The GitHub repository kuraryu405/ai-bread contains a labelled image folder "data" with 6 categories: baguette, bread, campagne, danish, roll, twist. Examples follow, each with its label.

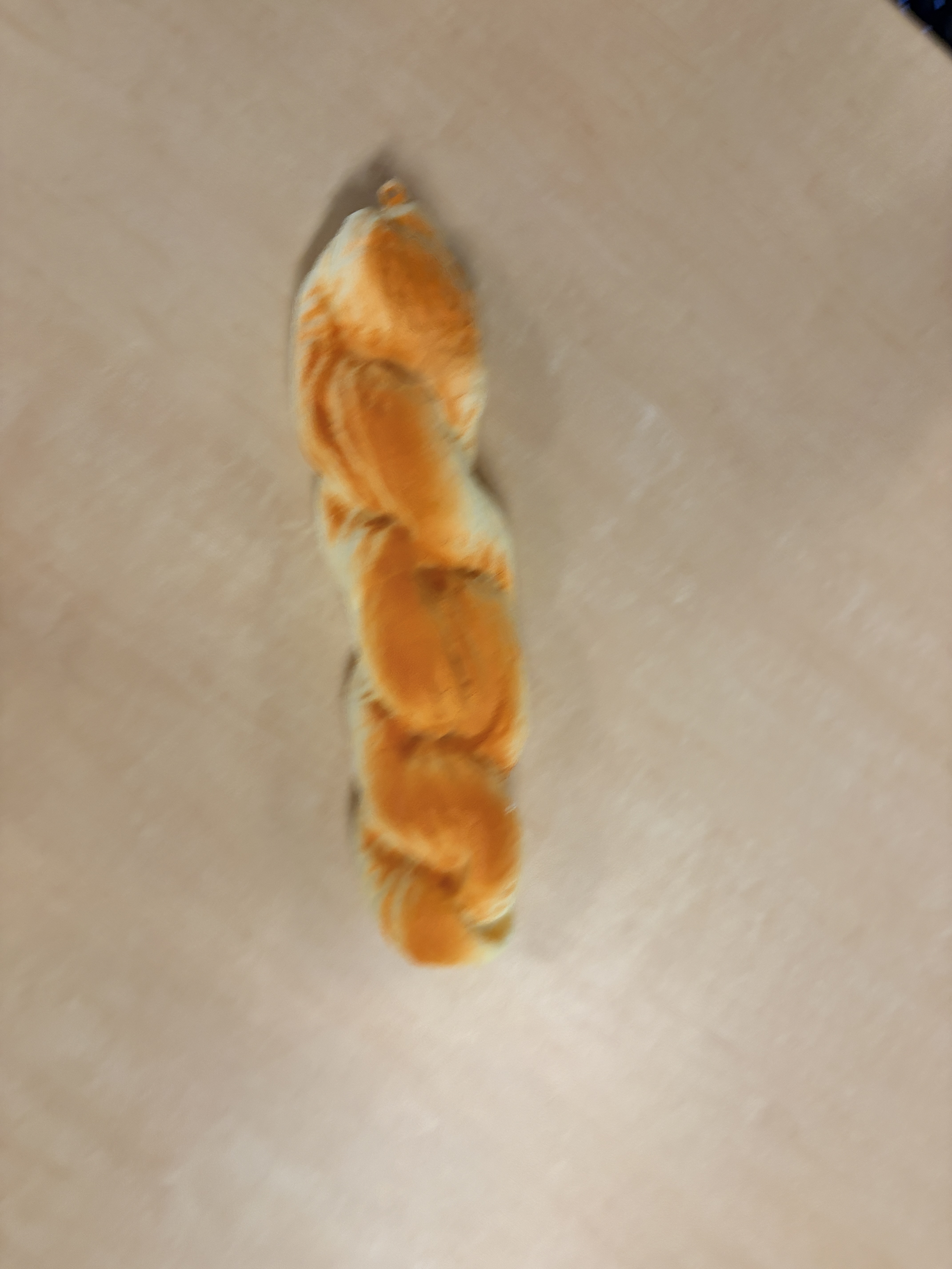
Label: twist

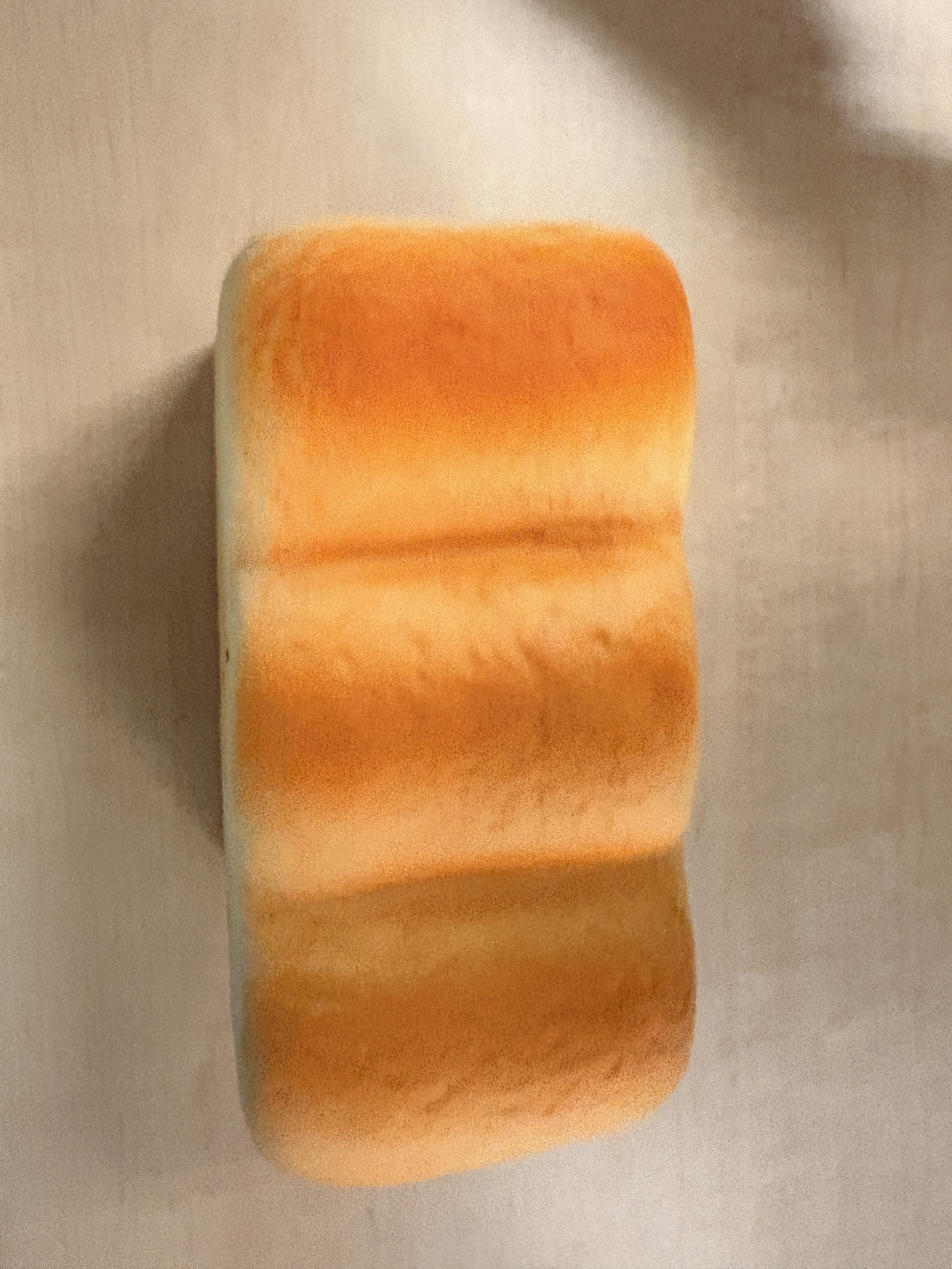
Label: bread

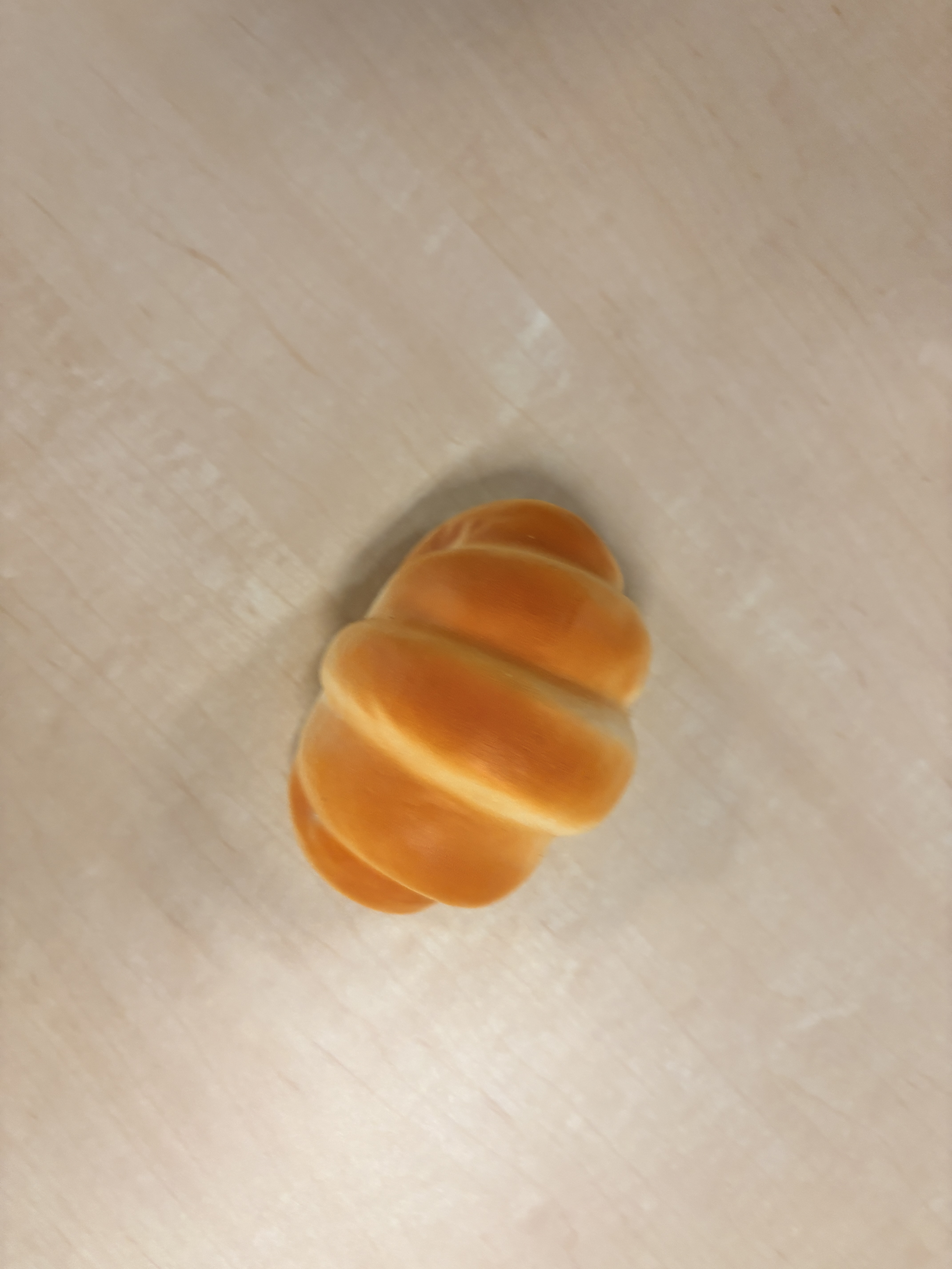
Label: roll

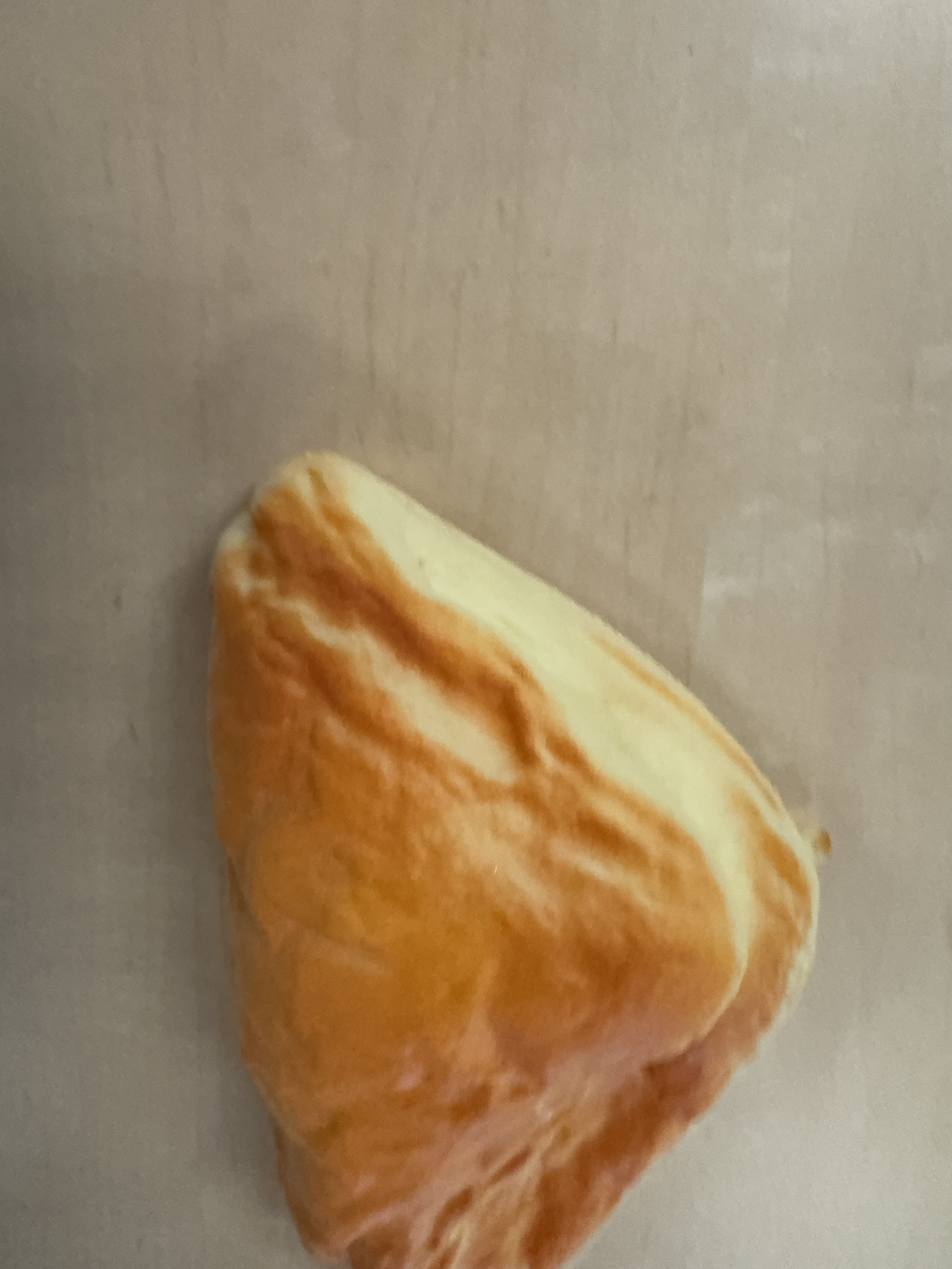
Label: danish

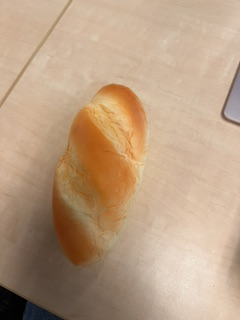
Label: baguette

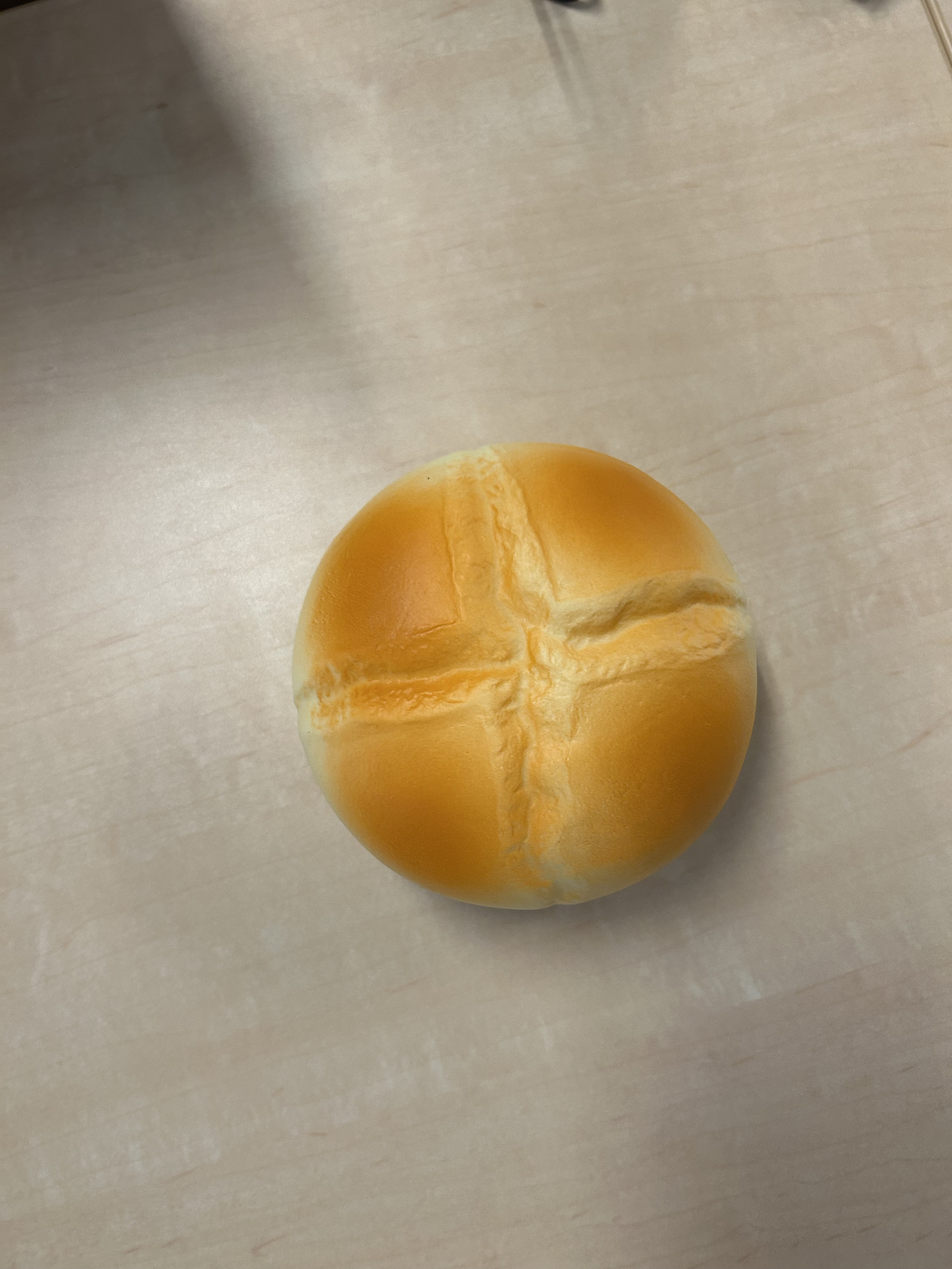
Label: campagne
